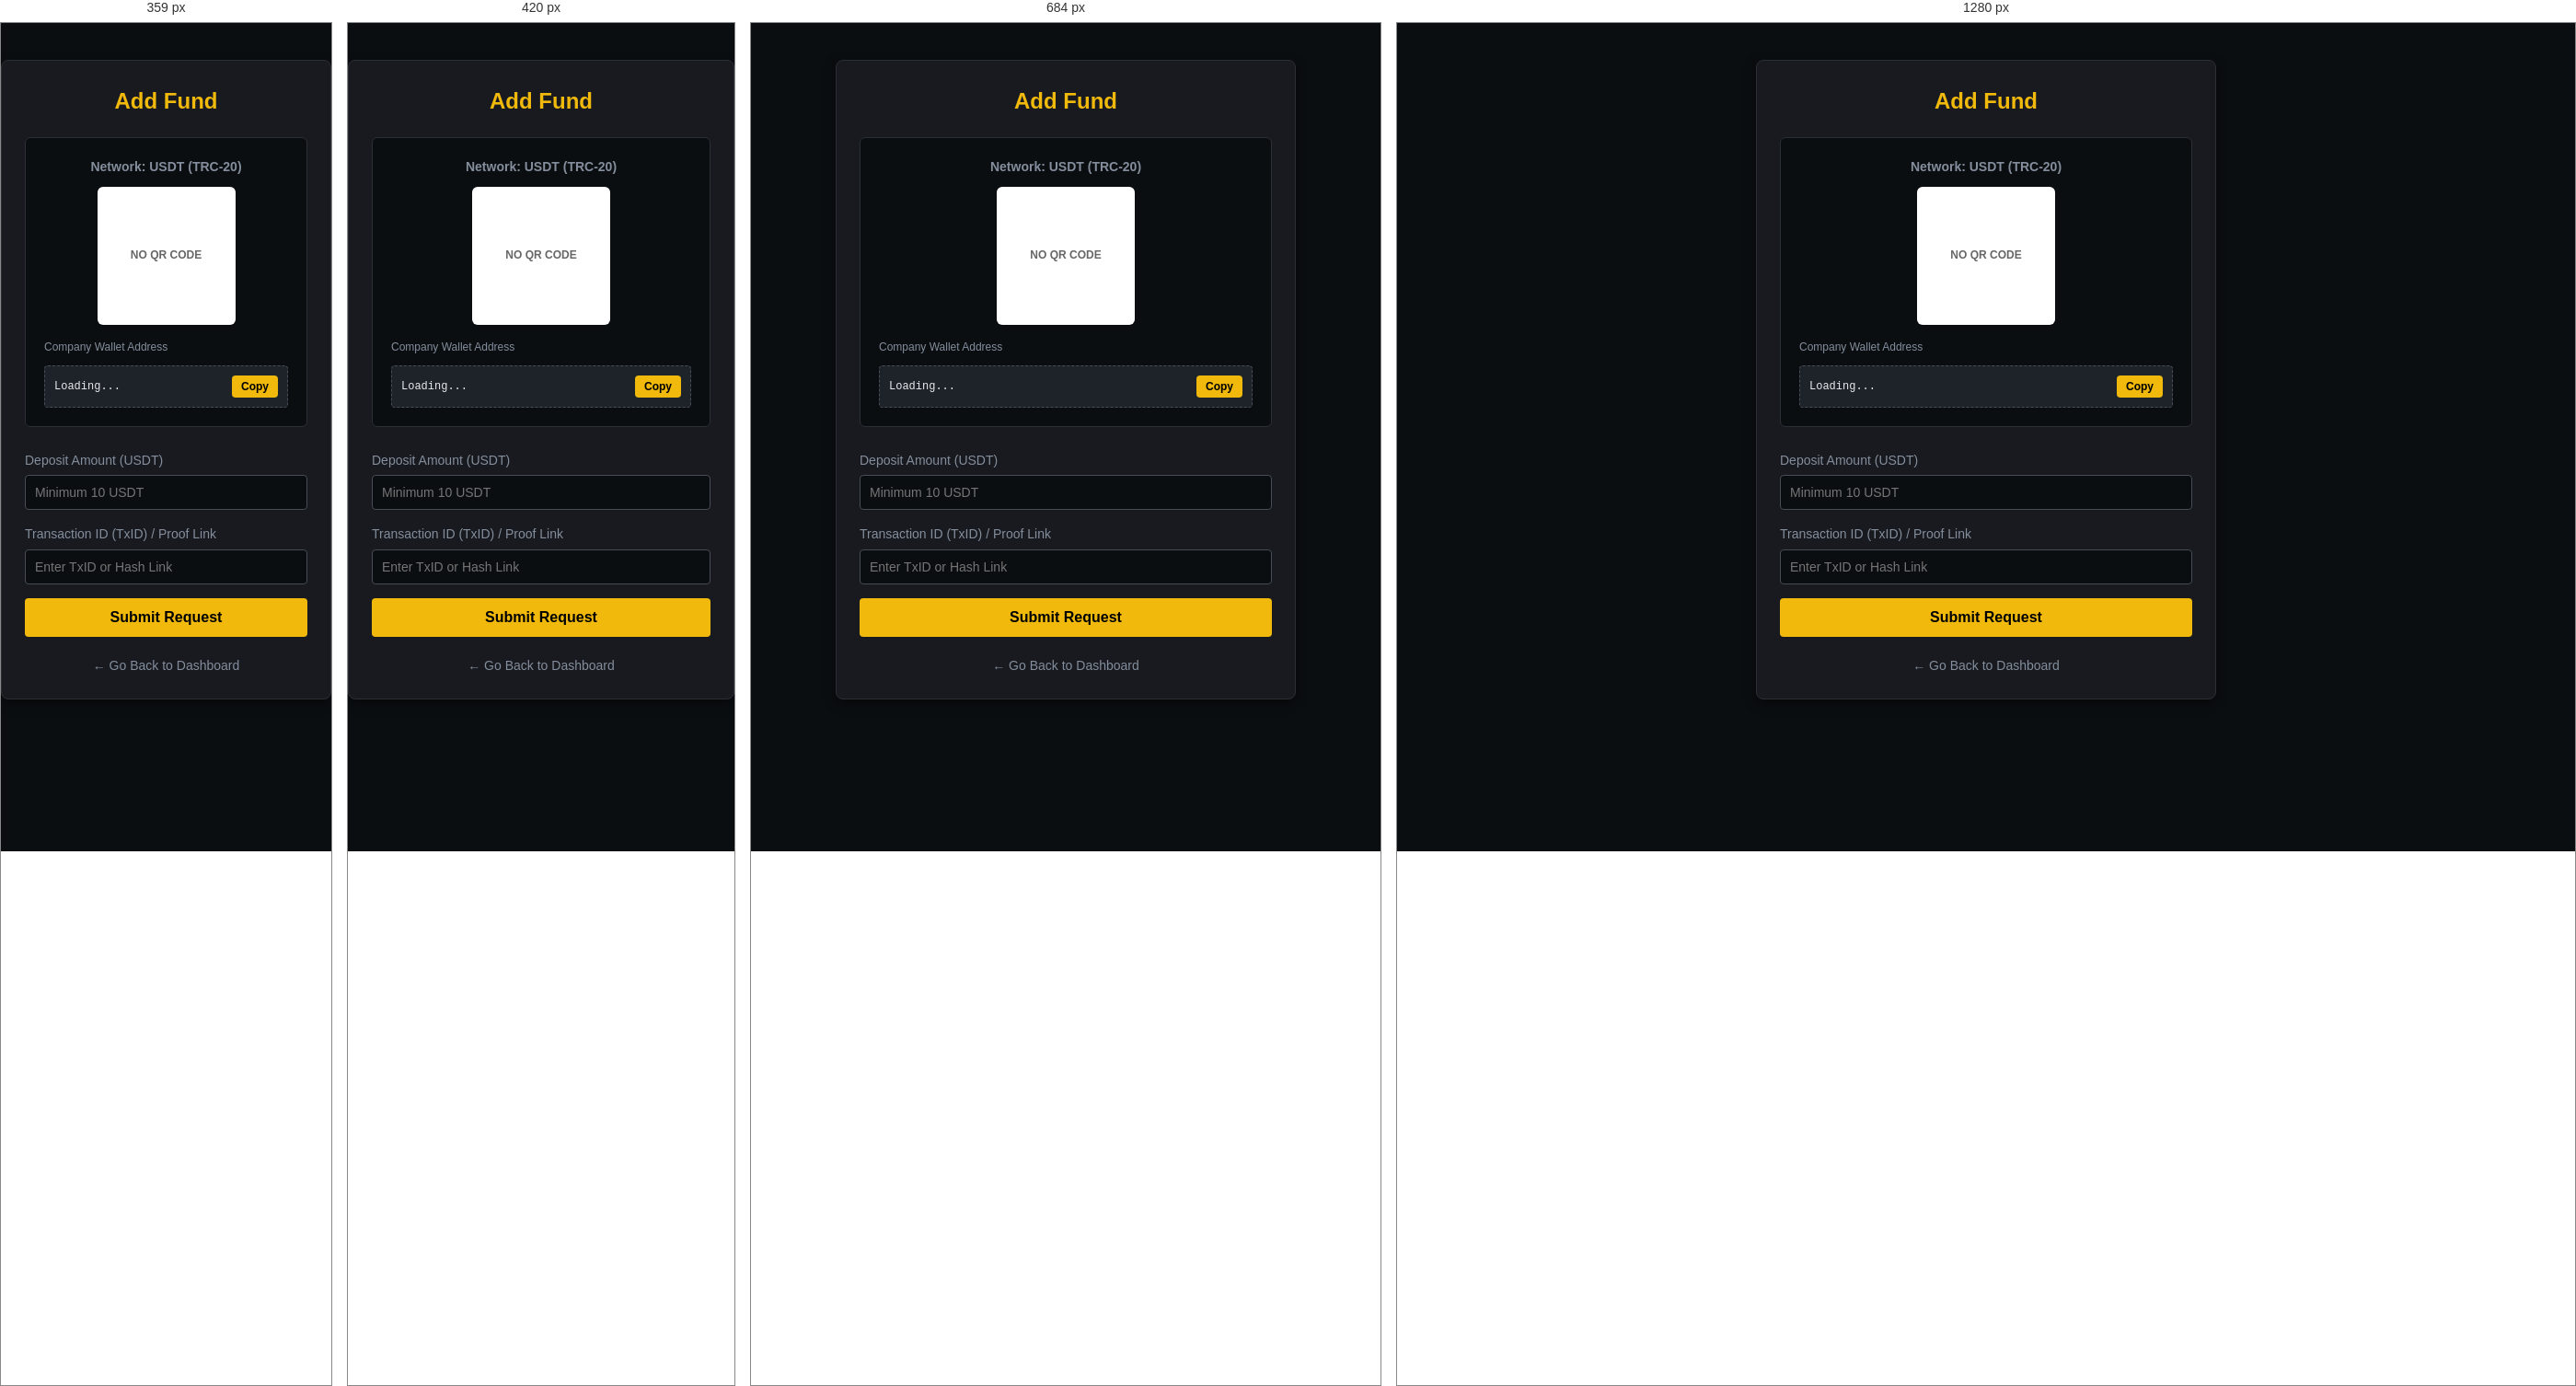
Rendered at 359 px, 420 px, 684 px and 1280 px, left to right.

<!-- file: add_fund.html -->
<!DOCTYPE html>
<html lang="bn">
<head>
    <meta charset="UTF-8">
    <meta name="viewport" content="width=device-width, initial-scale=1.0">
    <title>Add Fund - UNISON TRADING</title>
    <link rel="stylesheet" href="style.css">
    <style>
        .fund-container { max-width: 500px; margin: 40px auto; padding: 25px; background-color: #181a20; border-radius: 8px; border: 1px solid #2b2f36; box-shadow: 0 4px 12px rgba(0,0,0,0.5); }
        .fund-container h2 { text-align: center; margin-bottom: 20px; color: #f0b90b; }
        
        /* গেটওয়ে ইনফো বক্স */
        .gateway-box { background: #0b0e11; border: 1px solid #2b2f36; padding: 20px; border-radius: 6px; text-align: center; margin-bottom: 25px; }
        .gateway-box h4 { color: #848e9c; font-size: 14px; margin-bottom: 10px; }
        
        /* কিউআর কোড প্লেসহোল্ডার */
        .qr-placeholder { width: 150px; height: 150px; background: #fff; margin: 0 auto 15px; display: flex; align-items: center; justify-content: center; border-radius: 6px; color: #000; font-weight: bold; font-size: 12px; }
        
        /* ওয়ালেট অ্যাড্রেস বক্স */
        .address-box { display: flex; justify-content: space-between; align-items: center; background: #1e2329; padding: 10px; border-radius: 4px; border: 1px dashed #474d57; margin-top: 10px; }
        .address-box code { background: transparent; padding: 0; color: #eaecef; font-size: 12px; word-break: break-all; }
        .btn-copy-sm { background: #f0b90b; color: #000; border: none; padding: 5px 10px; border-radius: 4px; font-weight: bold; cursor: pointer; font-size: 12px; }

        .back-link { display: block; text-align: center; margin-top: 20px; color: #848e9c; text-decoration: none; font-size: 14px; transition: 0.2s; }
        .back-link:hover { color: #f0b90b; }
    </style>
</head>
<body>

    <div class="fund-container">
        <h2>Add Fund</h2>
        
        <!-- পেমেন্ট গেটওয়ে বিবরণ -->
        <div class="gateway-box">
            <h4>Network: USDT (TRC-20)</h4>
            <!-- এখানে আপনার অরিজিনাল কিউআর কোড ছবির লিঙ্ক বসাতে পারেন -->
                        <!-- কিউআর কোড প্লেসহোল্ডার ও লাইভ ইমেজ ট্যাগ -->
            <div class="qr-placeholder" style="background: #fff; display: flex; align-items: center; justify-content: center; width: 150px; height: 150px; margin: 0 auto 15px; border-radius: 6px;">
                <img id="gatewayQR" src="" alt="QR CODE" style="max-width: 100%; max-height: 100%; display: none;">
                <span id="qrText" style="color: #666; font-weight: bold; font-size: 12px;">NO QR CODE</span>
            </div>
            
            <label style="display: block; text-align: left; color: #848e9c; font-size: 12px; margin-bottom: 5px;">Company Wallet Address</label>
            <div class="address-box" style="display: flex; justify-content: space-between; align-items: center; background: #1e2329; padding: 10px; border-radius: 4px; border: 1px dashed #474d57; margin-top: 10px;">
                <input type="text" id="walletAddress" readonly value="Loading..." style="background:transparent; border:none; color:#eaecef; font-family:monospace; font-size:12px; width:75%; outline:none;">
                <button type="button" class="btn-copy-sm" onclick="copyWalletAddress()" style="background: #f0b90b; color: #000; border: none; padding: 5px 10px; border-radius: 4px; font-weight: bold; cursor: pointer; font-size: 12px;">Copy</button>
            </div>

        </div>

        <!-- প্রুফমেন্ট বা পেমেন্ট সাবমিশন ফর্ম -->
        <form id="addFundForm">
            <div class="input-group">
                <label for="amount">Deposit Amount (USDT)</label>
                <input type="number" id="amount" step="0.01" placeholder="Minimum 10 USDT" min="10" required>
            </div>
            
            <div class="input-group">
                <label for="txid">Transaction ID (TxID) / Proof Link</label>
                <input type="text" id="txid" placeholder="Enter TxID or Hash Link" required>
            </div>

            <button type="submit" id="submitBtn" class="auth-btn">Submit Request</button>
        </form>

        <a href="dashboard.html" class="back-link">← Go Back to Dashboard</a>
    </div>

    <script>
        // সেশন সিকিউরিটি চেক: লগইন না থাকলে সরাসরি login.html ফাইলে ফেরত পাঠাবে
        if (localStorage.getItem('isLoggedIn') !== 'true') {
            window.location.href = 'login.html';
        }

        // অ্যাডমিন রোল ব্লক
        if (localStorage.getItem('userRole') === 'admin') {
            window.location.href = 'admin.html';
        }

        const email_phone = localStorage.getItem('userEmailPhone');

        // ওয়ালেট অ্যাড্রেস কপি করার ফাংশন
        function copyWalletAddress() {
            const addressInput = document.getElementById('walletAddress');
            addressInput.select();
            addressInput.setSelectionRange(0, 99999);
            
            navigator.clipboard.writeText(addressInput.value).then(() => {
                alert('Company Wallet address has been copied.');
            }).catch(() => {
                try {
                    document.execCommand('copy');
                    alert('Company wallet address has been copied.');
                } catch (e) {
                    alert('Copy failed, please copy manually.');
                }
            });
        }

        // ফান্ড রিকোয়েস্ট সাবমিট করার জাভাস্ক্রিপ্ট লজিক - [১০০% ফিক্সড ও টাইপ কাস্টিং বাগ দূর করা হলো]
document.getElementById('addFundForm').addEventListener('submit', async (e) => {
    e.preventDefault();
    
    const submitBtn = document.getElementById('submitBtn');
    // [সংশোধিত] অ্যামাউন্টকে স্ট্রিং থেকে ফ্লোটিং নাম্বারে কনভার্ট করা হলো টাইপ সেফটির জন্য
    const amount = parseFloat(document.getElementById('amount').value);
    const txid = document.getElementById('txid').value.trim();

    // সেশন ডাটা সেফটি চেক
    if (!email_phone) {
        alert('User session not found,try again.');
        window.location.href = 'login.html';
        return;
    }

    try {
        // ডুপ্লিকেট ক্লিক বন্ধ করা
        submitBtn.disabled = true;
        submitBtn.innerText = 'Submitting...';

        // ব্যাকএন্ড এপিআই-তে ডেটা পাঠানো
        const response = await fetch('/api/user/add-fund', {
            method: 'POST',
            headers: { 'Content-Type': 'application/json' },
            body: JSON.stringify({ email_phone, amount, txid })
        });

        const data = await response.json();

        if (data.success) {
            alert(data.message || 'Deposit request submitted successfully.');
            window.location.href = 'dashboard.html';
        } else {
            alert(data.message || 'Request is not submitted.');
            submitBtn.disabled = false;
            submitBtn.innerText = 'Submit Request';
        }
    } catch (error) {
        console.error('Error:', error);
        alert('সার্ভারের সাথে যোগাযোগ করা যাচ্ছে না। আবার চেষ্টা করুন।');
        submitBtn.disabled = false;
        submitBtn.innerText = 'Submit Request';
    }
});

         // ডাটাবেজ থেকে ডেটা লোড করার নিখুঁত ও ক্লিন ফাংশন (অ্যালার্ট সম্পূর্ণ সরানো হয়েছে)
        async function loadLiveCompanyGatewayData() {
            try {
                const response = await fetch('/api/site/settings');
                const data = await response.json();
                
                if (data.success && data.settings) {
                    const settings = data.settings;
                    
                    const walletInput = document.getElementById('walletAddress');
                    if (walletInput) {
                        walletInput.value = settings.admin_trc20 || 'Address Not Set';
                    }
                    
                    const qrImg = document.getElementById('gatewayQR');
                    const qrText = document.getElementById('qrText');
                    
                    if (qrImg && qrText) {
                        if (settings.admin_qr && settings.admin_qr.trim() !== '') {
                            qrImg.src = settings.admin_qr;
                            qrImg.style.display = 'block';
                            qrText.style.display = 'none';
                        } else {
                            qrImg.style.display = 'none';
                            qrText.style.display = 'block';
                        }
                    }
                }
            } catch (err) {
                console.error("জাভাস্ক্রিপ্ট এরর:", err.message);
            }
        }

        // নতুন নামের ফাংশনটি পেজ লোড হওয়ার সাথে সাথে রান হবে (ক্যাশ বাগ এড়াতে)
        window.addEventListener('DOMContentLoaded', loadLiveCompanyGatewayData);
    </script>
</body>
</html>
         


/* @media block from style.css */
@media (max-width: 768px) {
    .main-header {
        flex-direction: column;
        text-align: center;
        padding: 15px 2%;
    }
    .nav-links {
        margin: 10px 0;
        justify-content: center;
        width: 100%;
    }
    .auth-buttons {
        justify-content: center;
        width: 100%;
        margin-left: -10px; /* অতিরিক্ত মার্জিন অ্যাডজাস্টমেন্ট */
    }
}

/* @media block from style.css */
@media (max-width: 480px) {
    .slider-placeholder h2 {
        font-size: 22px;
    }
    .auth-container {
        padding: 20px;
        margin: 20px auto;
    }
}

/* @media block from style.css */
@media screen and (max-width: 600px) {
    .main-header {
        padding: 10px 12px !important; /* হেডার প্যাডিং কমানো হলো */
    }

    .header-container {
        display: flex;
        justify-content: space-between;
        align-items: center;
        width: 100%;
        gap: 5px;
    }

    /* লোগো সাইজ ও ফন্ট ফিক্স */
    .logo a {
        font-size: 13px !important; /* লেখা এক লাইনে রাখতে ফন্ট ছোট করা হলো */
        font-weight: bold;
        color: #f0b90b;
        white-space: nowrap;
        overflow: hidden;
        text-overflow: ellipsis;
    }

    .header-actions {
        display: flex;
        align-items: center;
        gap: 6px; /* বাটন ও থ্রি-লাইনের মধ্যকার গ্যাপ ফিক্স */
    }

    .auth-buttons {
        display: flex;
        gap: 5px; /* বাটন দুটির মাঝের দূরত্ব কমানো হলো */
    }

    /* সাইন-আপ ও লগইন বাটন এক লাইনে ফিট করার লজিক */
    .auth-buttons a {
        padding: 6px 8px !important; /* বাটনের ভেতরের স্পেস কমানো হলো যাতে না ভাঙে */
        font-size: 10px !important; /* ফন্ট সাইজ অপ্টিমাইজ */
        border-radius: 4px;
        font-weight: bold;
        text-align: center;
        white-space: nowrap; /* লেখা কোনোভাবেই ভেঙে নিচে নামবে না */
        display: inline-block;
    }

    .btn-signup {
        background-color: #f0b90b;
        color: #000;
    }

    .btn-login {
        background-color: #2b2f36;
        color: #eaecef;
        border: 1px solid #474d57;
    }

    /* থ্রি লাইন মেনু বাটন ফিক্স */
    .menu-toggle {
        display: block !important;
        background: none;
        border: none;
        color: #b7bdc6;
        font-size: 20px !important; /* আইকন সাইজ কিছুটা অপ্টিমাইজ */
        cursor: pointer;
        padding: 0 2px;
        line-height: 1;
    }

    /* ড্রপডাউন মেনু লিংক রেসপনসিভ */
    .nav-links {
        display: none;
        flex-direction: column;
        background-color: #181a20;
        position: absolute;
        top: 100%;
        left: 0;
        width: 100%;
        padding: 5px 0;
        border-bottom: 1px solid #2b2f36;
        z-index: 999;
        margin-top: 0;
        gap: 0;
    }

    .nav-links.show {
        display: flex;
    }

    .nav-links a {
        padding: 12px 20px;
        border-bottom: 1px solid #2b2f36;
        width: 100%;
        box-sizing: border-box;
        color: #b7bdc6;
        text-decoration: none;
        font-size: 13px;
    }
}

/* @media block from style.css */
@media screen and (max-width: 360px) {
    .btn-db-logout {
        padding: 5px 10px !important;
        font-size: 11px;
    }
}